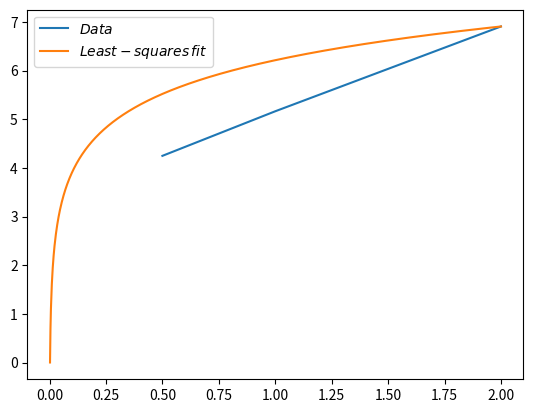

Recreate this plot in Python.
#!/usr/bin/env python
import numpy as np
import math
from pylab import *
from matplotlib import pyplot as plt

def columnToList(text,colnumber):
    with open(text) as f:
        lista=[]
        for line in f:
            spl=line.split()
            lista.append(spl[colnumber])
    return lista

A = [0.5,1,2]
x = linspace(0,2,1000)
maxsk = [log(70),log(175),log(1000)]
fit = np.polyfit(A,maxsk,1)
plot(A,maxsk, label = r'$Data$')
plot(x,log(linspace(0,1000,1000)), label = r'$Least-squares\,fit$')
plt.legend(loc=0)
show()
